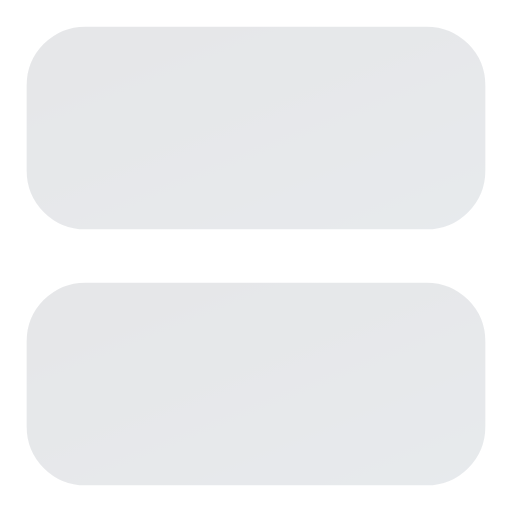
t = 0.00 s
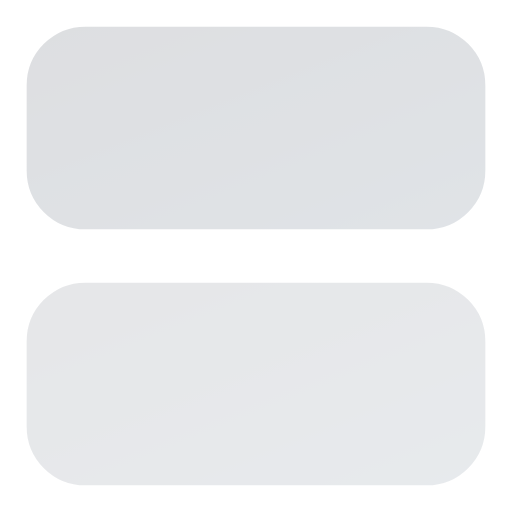
t = 0.38 s
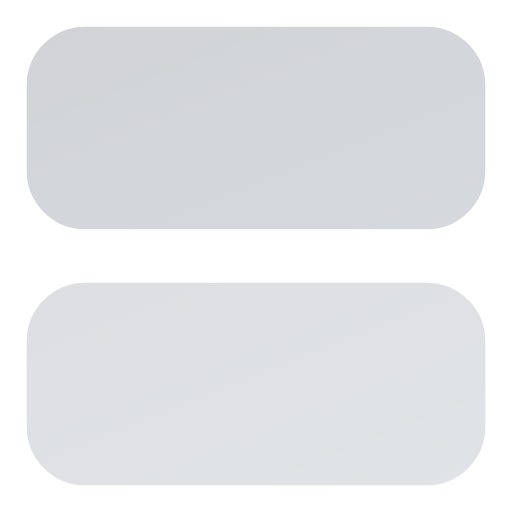
t = 0.88 s
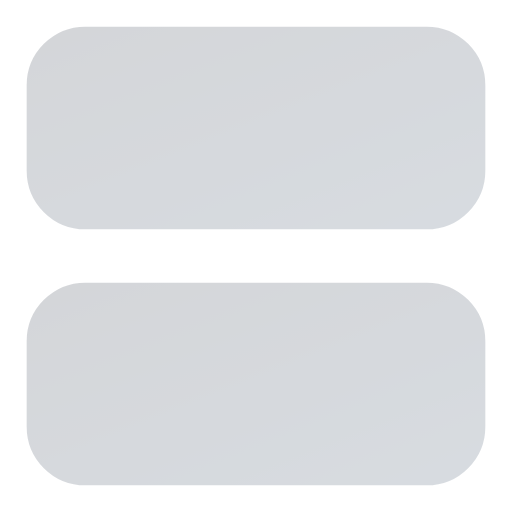
t = 1.25 s
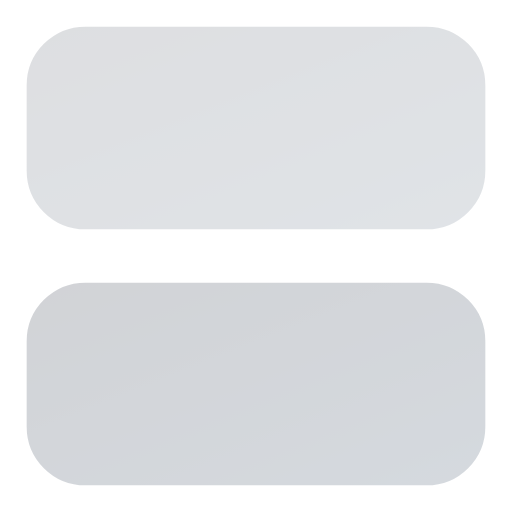
t = 1.63 s
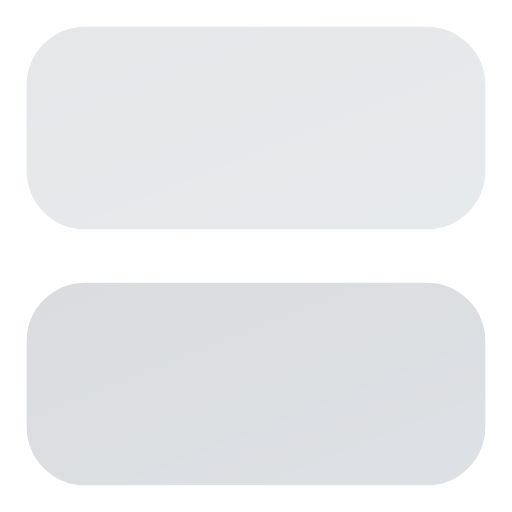
t = 2.00 s

The animated SVG that drew these frames (rendered in a browser with its animation timeline set to each time). Animation: 4 SMIL elements (animate=4); one cycle of 2.50 s, repeats indefinitely.

<svg viewBox="0 0 24 24" width="24" height="24" fill="none" xmlns="http://www.w3.org/2000/svg">
  <defs>
    <linearGradient id="server-anim-gradient" x1="0%" y1="0%" x2="100%" y2="100%">
      <stop offset="0%" style="stop-color:#141e30;stop-opacity:1" />
      <stop offset="100%" style="stop-color:#243b55;stop-opacity:1" />
    </linearGradient>
  </defs>
  <rect x="2" y="2" width="20" height="8" rx="2" ry="2" stroke="url(#server-anim-gradient)" stroke-width="1.5" stroke-linecap="round" stroke-linejoin="round" fill="url(#server-anim-gradient)" opacity="0.1">
    <animate attributeName="opacity" values="0.1;0.2;0.1" dur="2s" repeatCount="indefinite" begin="0s"/>
  </rect>
  <rect x="2" y="14" width="20" height="8" rx="2" ry="2" stroke="url(#server-anim-gradient)" stroke-width="1.5" stroke-linecap="round" stroke-linejoin="round" fill="url(#server-anim-gradient)" opacity="0.1">
    <animate attributeName="opacity" values="0.1;0.2;0.1" dur="2s" repeatCount="indefinite" begin="0.5s"/>
  </rect>
  <line x1="6" y1="6" x2="6.01" y2="6" stroke="url(#server-anim-gradient)" stroke-width="1.5" stroke-linecap="round" stroke-linejoin="round">
    <animate attributeName="opacity" values="0.3;1;0.3" dur="1.5s" repeatCount="indefinite" begin="0s"/>
  </line>
  <line x1="6" y1="18" x2="6.01" y2="18" stroke="url(#server-anim-gradient)" stroke-width="1.5" stroke-linecap="round" stroke-linejoin="round">
    <animate attributeName="opacity" values="0.3;1;0.3" dur="1.5s" repeatCount="indefinite" begin="0.5s"/>
  </line>
</svg>
